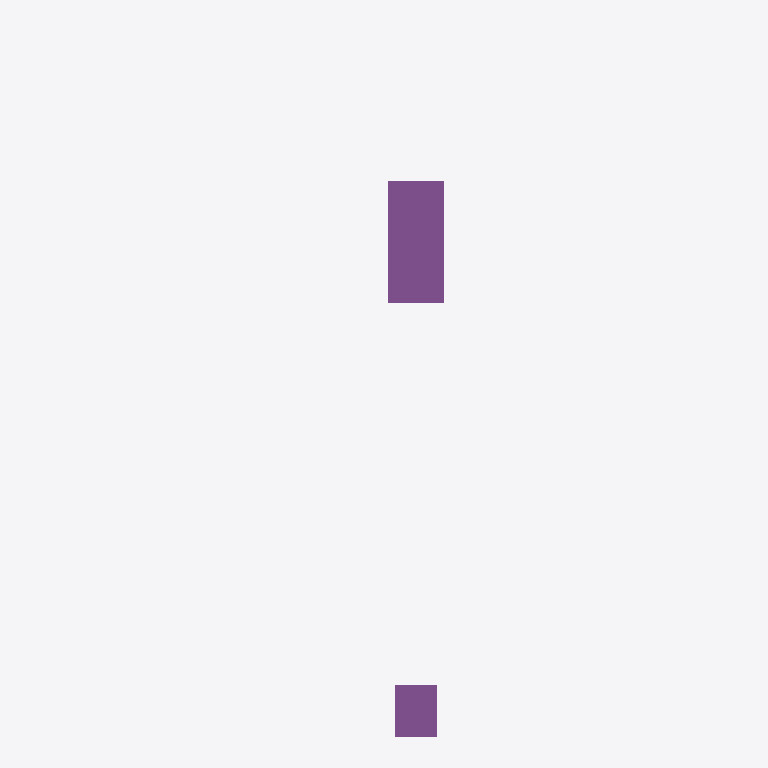
Plan cut of the same IFC building model at storey 'Cimentacion' (level -1.50 m, cut at -0.10 m), seen from above with north up, elements coloured by IFC class: 2 footings (purple). Cut surfaces are drawn darker.
Extent 11.7 m × 40.7 m × 23.6 m (x, y, z). Storeys (7): Cimentacion at -1.50 m; PB at 0.00 m; Altillo-Lab at 2.90 m; P1 at 5.75 m; P2 at 8.83 m; P3 at 11.92 m; PC at 15.00 m. Elements (410): 231 IfcMember, 160 IfcBeam, 10 IfcPile, 5 IfcSlab, 2 IfcFooting, 2 IfcWall.

HEADER;
FILE_DESCRIPTION(('ViewDefinition [CoordinationView]'),'2;1');
FILE_NAME('','2026-06-20T11:03:27',(''),(''),'IfcOpenShell 0.8.5-1c5b825','IfcOpenShell 0.8.5-1c5b825','');
FILE_SCHEMA(('IFC4'));
ENDSEC;
DATA;
#1=IFCPROJECT('1GRArieMn0uBkhLtyItOxA',$,'Decopak HQ - Variante B v3 OPTIMIZADO (EC3)',$,$,$,$,(#8),#3);
#10=IFCSITE('2hdKc3mNnETfRpQZ9jeM3y',$,'Rubi (Barcelona)',$,$,$,$,$,$,$,$,$,$,$);
#11=IFCBUILDING('3n4QjnUt91Yfve___Q1Ojx',$,'HQ',$,$,$,$,$,$,$,$,$);
#14=IFCBUILDINGSTOREY('0E42knZBb7B8FQAY0b7hlN',$,'Cimentacion',$,$,$,$,$,$,-1.5);
#16=IFCBUILDINGSTOREY('1HaLhTQHHE_vP_lQi51VRc',$,'PB',$,$,$,$,$,$,0.0);
#17=IFCBUILDINGSTOREY('00mABd3cr3HwLaFbu7MGfS',$,'Altillo-Lab',$,$,$,$,$,$,2.9);
#18=IFCBUILDINGSTOREY('3Oxz9NyoPDjhrVneswCKeS',$,'P1',$,$,$,$,$,$,5.75);
#19=IFCBUILDINGSTOREY('379kBgoVfAPxbQ5Y$uCwrZ',$,'P2',$,$,$,$,$,$,8.833);
#20=IFCBUILDINGSTOREY('1mqTqUrcPEk9f6h$34E9jW',$,'P3',$,$,$,$,$,$,11.917);
#21=IFCBUILDINGSTOREY('16KWQxliz2KAY6vP4tlwtO',$,'PC',$,$,$,$,$,$,15.0);
#3689=IFCFOOTING('3L7MNJHt94Xx0uj2I9N8yh',$,'Encepado NC-Vest (6 D65)',$,$,#5842,#3688,$,.PILE_CAP.);
#3702=IFCFOOTING('3OaFwF96rFGxiW_BXsbhXU',$,'Encepado NC-Lab (4 D45)',$,$,#5817,#3701,$,.PILE_CAP.);
ENDSEC;
